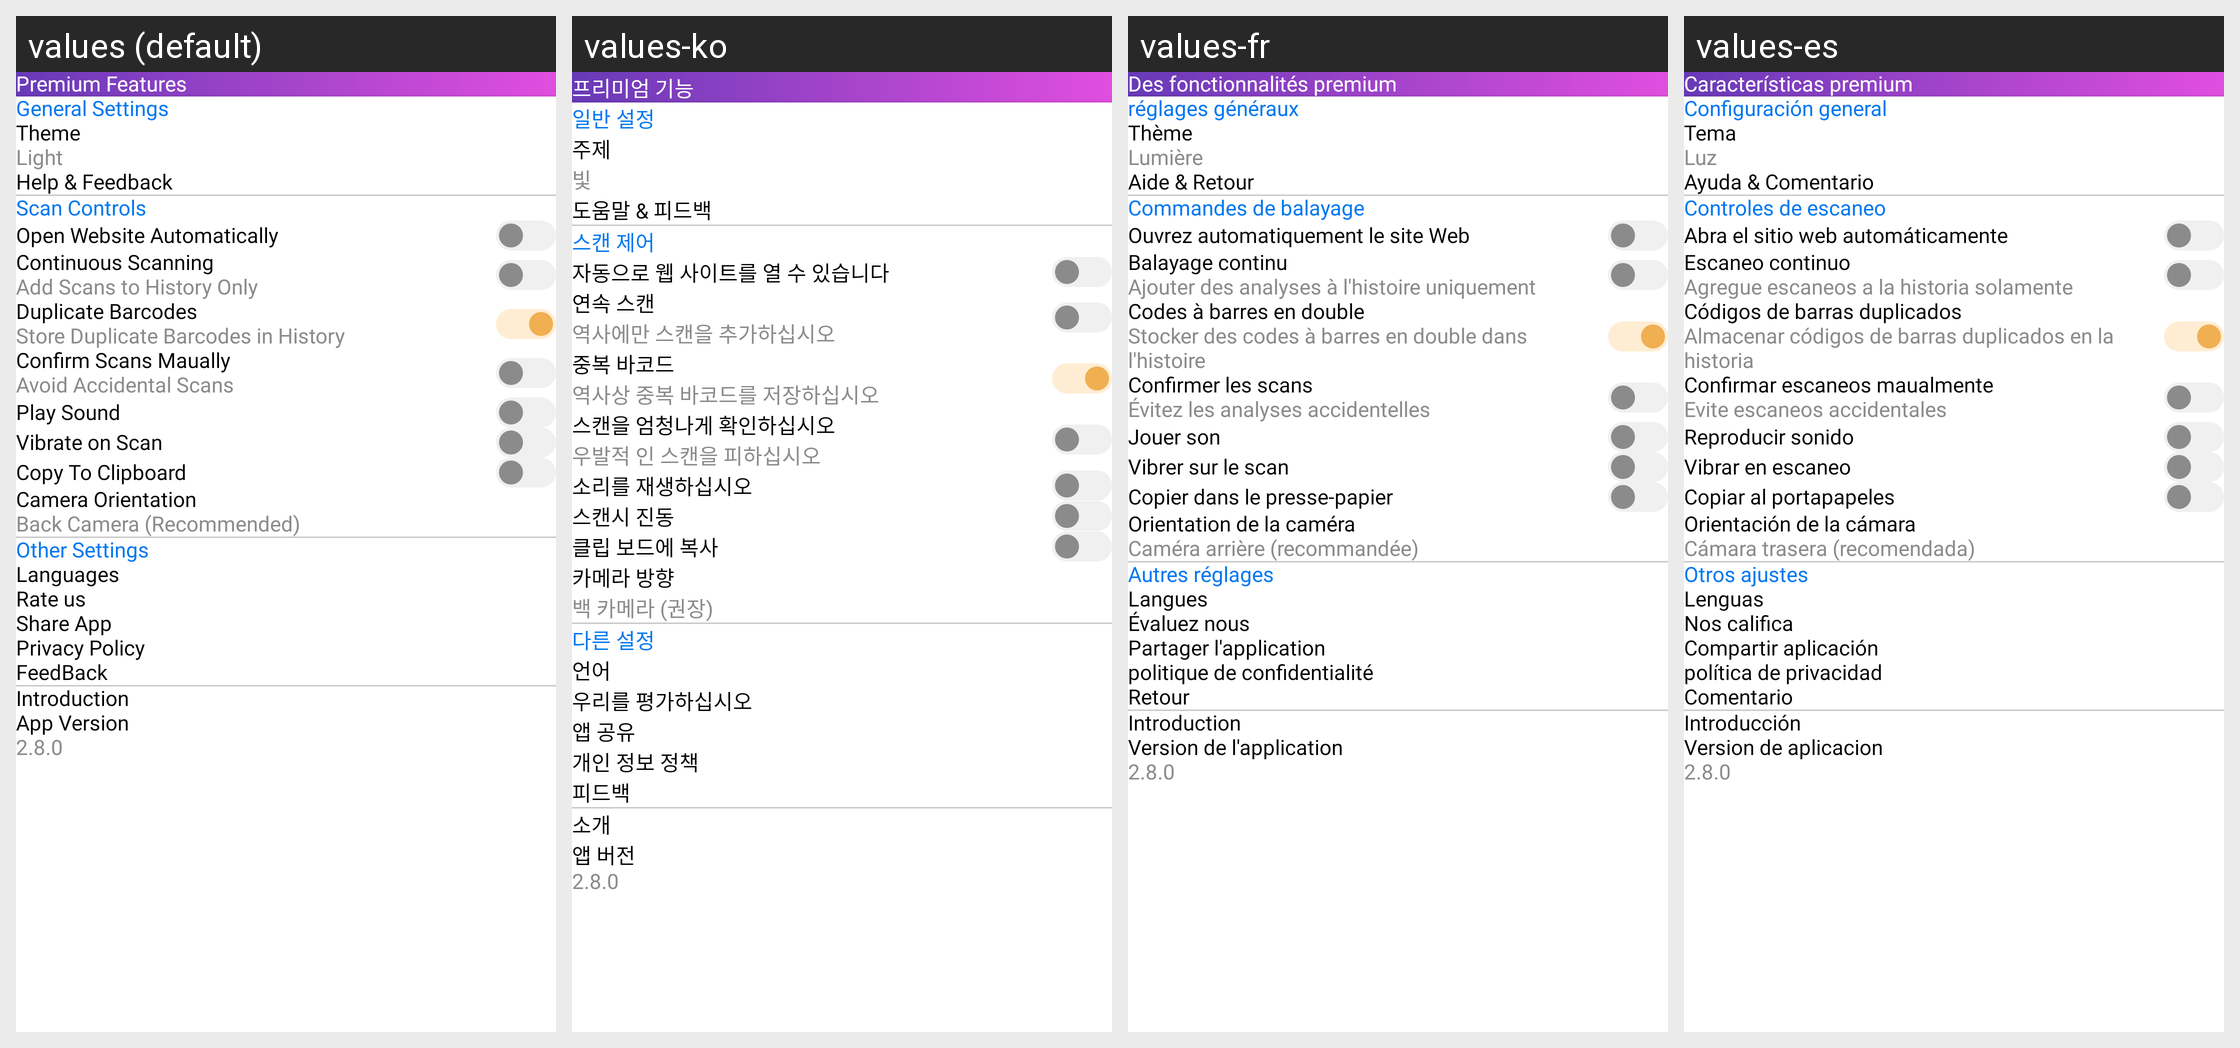

Translations of the strings shown on this Android screen, per locale in the grid:
Android screen res/layout/fragment_settings.xml rendered under 4 locales, left to right: values (default), values-ko, values-fr, values-es. Device: Nexus 5 (rendered at 1080×1920; each locale shown at half size, 540×960, under a caption strip naming it); theme Theme.QRScanner.
Other locales in the repository, not shown: values-de, values-it, values-pt.
Strings drawn on this screen, with the default value and each locale's value (text and hints the layout hard-codes, and strings that could not be matched under every locale, appear in the picture but are not listed):

premiumFeatures
  values: Premium Features
  values-ko: 프리미엄 기능
  values-fr: Des fonctionnalités premium
  values-es: Características premium

generalSettings
  values: General Settings
  values-ko: 일반 설정
  values-fr: réglages généraux
  values-es: Configuración general

theme
  values: Theme
  values-ko: 주제
  values-fr: Thème
  values-es: Tema

light
  values: Light
  values-ko: 빛
  values-fr: Lumière
  values-es: Luz

helpAndFeedBack
  values: Help & Feedback
  values-ko: 도움말 & 피드백
  values-fr: Aide & Retour
  values-es: Ayuda & Comentario

scanControls
  values: Scan Controls
  values-ko: 스캔 제어
  values-fr: Commandes de balayage
  values-es: Controles de escaneo

openWebsiteAuto
  values: Open Website Automatically
  values-ko: 자동으로 웹 사이트를 열 수 있습니다
  values-fr: Ouvrez automatiquement le site Web
  values-es: Abra el sitio web automáticamente

continousScanning
  values: Continuous Scanning
  values-ko: 연속 스캔
  values-fr: Balayage continu
  values-es: Escaneo continuo

addScansToHistoryOnly
  values: Add Scans to History Only
  values-ko: 역사에만 스캔을 추가하십시오
  values-fr: Ajouter des analyses à l'histoire uniquement
  values-es: Agregue escaneos a la historia solamente

duplicateBarcodes
  values: Duplicate Barcodes
  values-ko: 중복 바코드
  values-fr: Codes à barres en double
  values-es: Códigos de barras duplicados

storeDuplicateBarcodes
  values: Store Duplicate Barcodes in History
  values-ko: 역사상 중복 바코드를 저장하십시오
  values-fr: Stocker des codes à barres en double dans l'histoire
  values-es: Almacenar códigos de barras duplicados en la historia

confirmScanManually
  values: Confirm Scans Maually
  values-ko: 스캔을 엄청나게 확인하십시오
  values-fr: Confirmer les scans
  values-es: Confirmar escaneos maualmente

avoidAccidentalScan
  values: Avoid Accidental Scans
  values-ko: 우발적 인 스캔을 피하십시오
  values-fr: Évitez les analyses accidentelles
  values-es: Evite escaneos accidentales

playSound
  values: Play Sound
  values-ko: 소리를 재생하십시오
  values-fr: Jouer son
  values-es: Reproducir sonido

vibrateOnScan
  values: Vibrate on Scan
  values-ko: 스캔시 진동
  values-fr: Vibrer sur le scan
  values-es: Vibrar en escaneo

copyToClipBoard
  values: Copy To Clipboard
  values-ko: 클립 보드에 복사
  values-fr: Copier dans le presse-papier
  values-es: Copiar al portapapeles

cameraOrientation
  values: Camera Orientation
  values-ko: 카메라 방향
  values-fr: Orientation de la caméra
  values-es: Orientación de la cámara

backCameraRecomd
  values: Back Camera (Recommended)
  values-ko: 백 카메라 (권장)
  values-fr: Caméra arrière (recommandée)
  values-es: Cámara trasera (recomendada)

otherSetting
  values: Other Settings
  values-ko: 다른 설정
  values-fr: Autres réglages
  values-es: Otros ajustes

language
  values: Languages
  values-ko: 언어
  values-fr: Langues
  values-es: Lenguas

rateUs
  values: Rate us
  values-ko: 우리를 평가하십시오
  values-fr: Évaluez nous
  values-es: Nos califica

shareApp
  values: Share App
  values-ko: 앱 공유
  values-fr: Partager l'application
  values-es: Compartir aplicación

privacyPolicy
  values: Privacy Policy
  values-ko: 개인 정보 정책
  values-fr: politique de confidentialité
  values-es: política de privacidad

feedBack
  values: FeedBack
  values-ko: 피드백
  values-fr: Retour
  values-es: Comentario

introduction
  values: Introduction
  values-ko: 소개
  values-fr: Introduction
  values-es: Introducción

appVersion
  values: App Version
  values-ko: 앱 버전
  values-fr: Version de l'application
  values-es: Version de aplicacion
